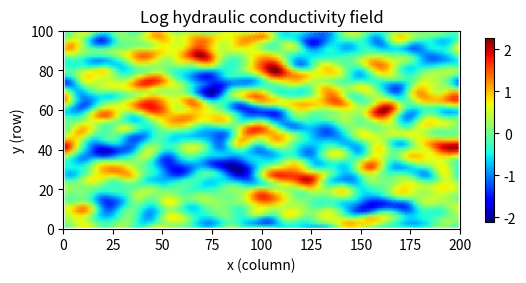
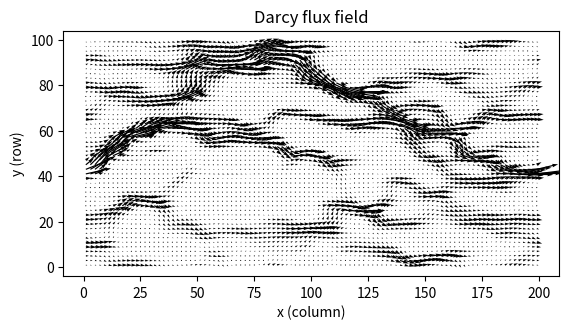

These charts were generated, in order, by the following Python code:
'''
periodic_gw_utils.py

API
>Classes
    DomainData -- contains number and size of cells, axes
    RandomKField -- generates and stores stats of lognormal K field
    SparseBag -- convenience class for generatig CSR sparse matrices

>Functions
    solve_q(RandomKField K, float angle)
        generates q_r and q_c: matrices of r-axis and c-axis Darcy fluxes for each
        cell, given the flux angle (above the c-axis) at cell 0,0
    plot_lognormal_field(RandomKField K)
        Generates a pseudocolor plot  of a lognormal K field  
    plot_quiver(RandomKField K, array qr, array qc)
        Generates a quiver plot of interpolated caeel-centre velocities

SUMMARY
Solves the steady-stake groundwater flow equation on a random heterogeneous conductivity
field, with periodic boundary conditions in both directions. Solution is finite volume,
and formulated directly for the interfacial fluxes rather than for heads. 

Refactors 2D_periodic_q_solve.py as classes/functions, without using global variables, 
adds a high-level function to generate a velocity field with arbitrary flow angle. Uses
sparse matrix solvers; 1M element domains are no problem.

COORDINATE SYSTEMS
We use a rectangular structured grid with the coordinates r ("row") and c ("column"),
where these increment the same way as coordinates in a matrix:

|  M(0,0)  M(0,1) ... M(0,c) ... |
|  M(1,0)  M(1,1) ...            |
|  ...                M(r,c) ... |

r is the 0-based row index 
    for interacting with external codes, increasing r corresponds to increasing y
c is the 0-based column index 
    for interacting with external codes, increasing c corresponds to increasing x

Each cell has the same dimeisnions, dd.dr in the r-direction, and dd.dc in the c-direction.

SOLUTION METHOD
Under fully periodic BCs, each cell may be uniquely associated with two interfacial fluxes:
the outward-directed fluxes in the +r and +c directions. We DEFINE
    q_r(r,c) as the outward interfacial flux in the +r direction originating at cell (r,c)
    q_c(r,c) as the outward interfacial flux in the +c direction originating at cell (r,c)

Solving for the fluxes directly means that if there are N cells, there are 2*N unknowns, 
so 2*N linearly independent equations are required for solution.

For each cell, we can write two equations
1) Mass balance: inflows must equal outflows for every cell, so
    dd.dc*q_r(r-1,c) - dd.dc*q_r(r,c) + dd.dr*q_c(r,c-1) - dd.dr*q_c(r,c) = 0
2) Head consistency: The head change h(r+1,c+1) - h(r,c) is path-independent:
    (h(r+1,c+1) - h(r+1,c))  + (h(r+1,c) - h(r,c))  = (h(r+1,c+1) - h(r,c+1))  + (h(r,c+1) - h(r,c))
    OR
    dd.dc*q_c(r+1,c)/k_c(r+1,c) + dd.dr*q_r(r,c)/k_r(r,c) = dd.dr*q_r(r,c+1)/k_r(r,c+1) + dd.dc*q_c(r,c)/k_c(r,c)

We wish to solve a matrix equation A q = b, where q is the 2N-vector of fluxes q_r and q_c.
However, the naive 2N x 2N matrix encoding the 2 equations for each of the N cells shown
above has rank 2N - 2; we need to specify two fluxes explicitly (otherwise the trivial, 
zero-flux sol'n is possible).

We remove the mass-balance and head-consistency equations for cell (0,0), instead writing:
    q_r(0,0) = q_r0
    q_c(0,0) = q_c0
for some constants q_r0 and q_c0
'''

from numpy import arange, cos, mean, pi, power, reshape, roll, sin, sqrt, zeros, ones, shape, int32, linspace, random, meshgrid, flipud, exp, real, log10
import matplotlib.pyplot as mpl
from scipy.sparse import csr_matrix
from scipy.sparse.linalg import spsolve
from scipy.fft import fft2, ifft2

class DomainData:
    def __init__(self, nr=40, nc=25, dr=1.25, dc=1):
        self.num_cols = nc
        self.num_rows = nr

        self.a_dim = 2*nr*nc

        self.dc = dc
        self.dr = dr

        self.v_c = dc*(0.5 + arange(nc))
        self.v_r = dr*(0.5 + arange(nr))

class RandomKField:
    def __init__( self, dd, model_ref, var, corr_len, f_lambda, azimuth):
        self.dd = dd
        self.Lr = dd.num_rows*dd.dr  # Lr = The domain length in the r-axis
        self.Lc = dd.num_cols*dd.dc  # Lc = The domain length in the c-axis
        self.num_rows = dd.num_rows
        self.num_cols = dd.num_cols
        self.step_size_r = dd.dr
        self.step_size_c = dd.dc
        self.model_ref = str(model_ref)   # model_ref: the reference number of the covariance model: exponential=1 or Gaussian =2
        self.var = var                    # var: the log-variance of the field
        self.corr_len = corr_len          # corr_len: correlation length in main direction
        self.f_lambda = f_lambda          # f_lambda: anisotropic factor: the ratio of the minor range to the major range of anisotropy.
        self.azimuth = azimuth            # azimuth: the azimuth angle of the major axis of anisotropy above the c-axis (x-axis), measured in degrees counterclockwise from the c-axis (x-axis))
        self.Field()
   
    # Define discrete Fourier transform tools
    @staticmethod
    def x2k(x): # transform x (space domain) to k (Fourier domian), f(x), f'(k)
        N = shape(x)[0] 
        dx = x[1]-x[0]
        dk = 2*pi/(N*dx)
        inull = int32(N/2)
        k = dk*(linspace(1,N,N)-inull)
        return k
       
    def k2x(k): # transform k (Fourier domian) to x (space domain)
        N = shape(k)[0]
        dk = k[1]-k[0]
        dx = 2*pi/(N*dk)
        x = dx*(linspace(1,N,N)-1)
        return x
    
    # Forward Fourier transform of a function
    def deff2(x, y, f):
        Nx = shape(x)[0]
        Ny = shape(y)[0]
        k=RandomKField.x2k(x)
        m=RandomKField.x2k(y)
        Periodx= Nx*(x[1]-x[0])
        Periody= Ny*(y[1]-y[0])
        inull= int32(Nx/2)
        jnull= int32(Ny/2)
        ft= (Periodx/Nx)*(Periody/Ny)*roll(fft2(f),(inull-1,jnull-1))
        return ft
    
    # Generation of the Fourier transform of a complex 2-D Gaussian random field
    def grf2(k, m, C):
        Nx = shape(k)[0]
        Ny = shape(m)[0]
        dk = k[1]-k[0]
        dm = m[1]-m[0]
        Periodx= 2*pi/dk
        Periody= 2*pi/dm 
        A=random.randn(Ny,Nx)
        B=random.randn(Ny,Nx)
        phi= sqrt(Periodx*Periody*C/2)*(A+B*1.j)
        return phi

    # Inverse Fourier transform of a function
    def deiff2(k, m, ft):
        Nx = shape(k)[0]
        Ny = shape(m)[0]
        x=RandomKField.k2x(k)
        y=RandomKField.k2x(m)
        Periodx= Nx*(x[1]-x[0])
        Periody= Ny*(y[1]-y[0])
        inull= int32(Nx/2)
        jnull= int32(Ny/2)
        f = (Nx/Periodx)*(Ny/Periody)*ifft2(roll(ft,(-inull+1,-jnull+1)))
        return [k, m, f]  
    
    def Field(self):
        # Discretization of the spatial domain        
        c_axis = arange(0.5*self.step_size_c, self.Lc, self.step_size_c)
        r_axis = arange(0.5*self.step_size_r, self.Lr, self.step_size_r)
        self.cols, self.rows = meshgrid(c_axis, r_axis)
        
        nc = shape(self.cols)[1]
        nr = shape(self.cols)[0]

        # Shift the spatial grid to make it symmetrical
        c_shift = arange(0.5*self.step_size_c, self.Lc, self.step_size_c)-self.Lc/2
        r_shift = arange(0.5*self.step_size_r, self.Lr, self.step_size_r)-self.Lr/2
        
        len_phi = self.corr_len                 # Correlation length in main-direction (Phi)
        len_theta = self.corr_len*self.f_lambda # Correlation length in minor-direction (Theta)
        angle = self.azimuth                    # The azimuth angle of the direction of maximum continuity
        
        # Calculate the covariance function (exponental or Gaussian covariance) on the spatial grid
        Cmtx= ones((nr,nc))   # Calculate the spatial covariance function
        if self.model_ref == '1': # exponential covariance
            for i in range(0,nr):
                for j in range(0,nc):
                        Cmtx[i,j] = self.var*exp(-sqrt((cos(angle)*c_shift[j] - sin(angle)*r_shift[i])**2/len_phi**2+\
                                                    (sin(angle)*c_shift[j] + cos(angle)*r_shift[i])**2/len_theta**2))
                            
        if self.model_ref == '2': # Gaussian covariance
            for i in range(0,nr):
                for j in range(0,nc):
                        Cmtx[i,j] = self.var*exp(-(cos(angle)*c_shift[j] - sin(angle)*r_shift[i])**2/len_phi**2-\
                                                    (sin(angle)*c_shift[j] + cos(angle)*r_shift[i])**2/len_theta**2)
        
        # Fourier transform of the generated covariance fucntion
        FT_C = RandomKField.deff2(c_shift, r_shift, Cmtx) 
        
        # Generate Fourier transform of a complex 2-D Gaussian random field with covariance function 2*Cmtx
        k = RandomKField.x2k(c_shift)
        m = RandomKField.x2k(r_shift)
        FT_complex_phi = RandomKField.grf2(k, m, 2*FT_C)
        
        # Generate a real-valued 2-D Gaussian random field with covariance function Cmtx
        [xx,yy,phi] = RandomKField.deiff2(k, m, FT_complex_phi)
        log10_K= real(phi)
        
        # Generate a conductivity K field
        idx_r = shape(log10_K)[0]
        idx_c = shape(log10_K)[1]
        self.K = zeros((idx_r, idx_c))
        for i in range(0,idx_r):
            for j in range(0,idx_c):
               self.K[i,j]= power(10,log10_K[i,j])
        
        self.K = flipud(self.K)

    # Return the harmonic mean hydraulic conductivity for flow from one cell to its neighbour
    def k_bar(self, r, c, dir):
        if dir == 'r':
            return 2/(1/self.K[r%self.num_rows, c%self.num_cols] +\
                 1/self.K[(r+1)%self.num_rows, c%self.num_cols])

        else:
            return 2/(1/self.K[r%self.num_rows, c%self.num_cols] +\
                 1/self.K[r%self.num_rows, (c+1)%self.num_cols])
        


class SparseBag:
    def __init__(self, size):
        self.size = size
        self.row_coords = zeros(size)
        self.col_coords = zeros(size)
        self.data = zeros(size)
        self.ptr = 0

    def stow(self, r, c, d):
        if self.ptr >= self.size:
            raise Exception("Bag is full.")
        self.row_coords[self.ptr] = r
        self.col_coords[self.ptr] = c
        self.data[self.ptr] = d
        self.ptr += 1

def solve_q(K, angle):
    b = zeros(K.dd.a_dim)
    bag = SparseBag(K.dd.a_dim*5 - 8) 

    #CONVERSION FUNCTIONS FROM (r,c) COORDINATES TO MATRIX INDICES
    def idx_q(r, c, dir):
        '''returns the index in the q-vector corresponding to OUTWARD flux in direction 'dir' originating at node (r,c) '''
        r %= K.dd.num_rows
        c %= K.dd.num_cols
        offset = 0 if dir == 'r' else K.dd.num_cols*K.dd.num_rows
        return offset + r*K.dd.num_cols + c

    def row_idx_A(r, c, mode):
        '''returns row of A matrix for the equation based at node (i,j):
            mode = 'mb' -> the mass balance equation
            mode = 'dh' -> the two different head pathways
        '''
        return idx_q(r, c, 'r') if mode == 'mb' else idx_q(r, c, 'c')

    for r in range(K.dd.num_rows):
        for c in range(K.dd.num_cols):
            
            r_A = row_idx_A(r, c, 'mb')
            if r == 0 and c == 0:
                #special case: encode average velocity in 'r' direction instead of mass 
                # balance at cell (0,0)
                for rr in range(K.dd.num_rows):
                    for cc in range(K.dd.num_cols):
                        bag.stow(r_A, idx_q(rr, cc, 'r'), 2/K.dd.a_dim)
                b[r_A] = sin(angle)
            else:
                #encode mass balance equation at cell (r,c)
                bag.stow(r_A, idx_q(r-1 , c   , 'r'), K.dd.dc)
                bag.stow(r_A, idx_q(r   , c   , 'r'), -K.dd.dc)
                bag.stow(r_A, idx_q(r   , c-1 , 'c'), K.dd.dr)
                bag.stow(r_A, idx_q(r   , c   , 'c'), -K.dd.dr)

            #encode head delta equation
            r_A = row_idx_A(r, c, 'dh')
            if r == 0 and c == 0:
                #special case: encode average velocity in 'c' direction
                for rr in range(K.dd.num_rows):
                    for cc in range(K.dd.num_cols):
                        bag.stow(r_A, idx_q(rr, cc, 'c'), 2/K.dd.a_dim)
                b[r_A] = cos(angle)
            else:
                bag.stow(r_A, idx_q(r   , c   , 'c'),  K.dd.dc/K.k_bar(r   , c   , 'c'))
                bag.stow(r_A, idx_q(r   , c+1 , 'r'),  K.dd.dr/K.k_bar(r   , c+1 , 'r'))
                bag.stow(r_A, idx_q(r   , c   , 'r'), -K.dd.dr/K.k_bar(r   , c   , 'r'))
                bag.stow(r_A, idx_q(r+1 , c   , 'c'), -K.dd.dc/K.k_bar(r+1 , c   , 'c'))

    A = csr_matrix((bag.data,(bag.row_coords,bag.col_coords)), shape=(K.dd.a_dim,K.dd.a_dim))
    q = spsolve(A,b)

    q_r = reshape(q[:int(len(q)/2)],(K.dd.num_rows,K.dd.num_cols))
    q_c = reshape(q[int(len(q)/2):],(K.dd.num_rows,K.dd.num_cols))

    mag = sqrt(mean(q_r)**2 + mean(q_c)**2)
    return q_r/mag, q_c/mag

def plot_lognormal_field(K):
    fig, ax = mpl.subplots()
    f = ax.pcolormesh(K.cols, K.rows, log10(K.K), shading='gouraud', cmap='jet')
    fig.colorbar(f, ax=ax, shrink=0.5)
    mpl.xlim((0, K.Lc))
    mpl.ylim((0, K.Lr))
    ax.set_aspect('equal')
    ax.set_title("Log hydraulic conductivity field")
    ax.set_xlabel("x (column)")
    ax.set_ylabel("y (row)")
    mpl.show()

def plot_quiver(K, q_r, q_c):
    q_r_centre = 0.5*(q_r + roll(q_r, 1, axis=0))
    q_c_centre = 0.5*(q_c + roll(q_c, 1, axis=1))

    _, ax = mpl.subplots()
    
    ax.quiver(K.dd.v_c, K.dd.v_r, q_c_centre, q_r_centre)
    ax.set_aspect('equal')
    ax.set_title("Darcy flux field")
    ax.set_xlabel("x (column)")
    ax.set_ylabel("y (row)")
    mpl.show()

if __name__ == '__main__':
    dd = DomainData(nr=50, nc=100, dr=2, dc=2)
    K = RandomKField(dd, model_ref=2, var=.5, corr_len=(dd.num_cols*dd.dc/20),f_lambda=0.5, azimuth=0*pi/2)
    plot_lognormal_field(K)
    q_r, q_c = solve_q(K, 0)
    plot_quiver(K, q_r, q_c)
